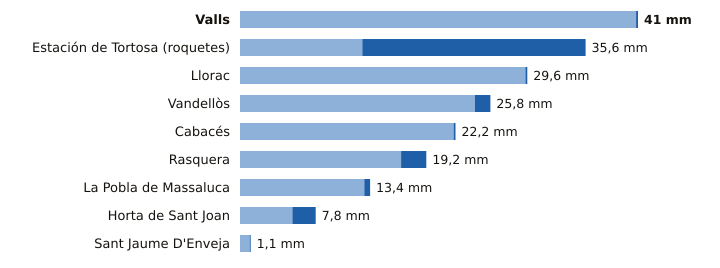

The data file committed next to this chart (first rows):
estacion, provincia, indicativo, mm_6_dias_anteriores, mm_hoy, mm_7_dias, horas_de_hoy
Valls, Tarragona, 0034X, 40.8, 0.2, 41.0, 18
Estación de Tortosa (roquetes), Tarragona, 9981A, 12.6, 23.0, 35.6, 18
Llorac, Tarragona, 9726E, 29.4, 0.2, 29.6, 18
Vandellòs, Tarragona, 0002I, 24.2, 1.6, 25.8, 18
Cabacés, Tarragona, 9961X, 22.0, 0.2, 22.2, 17
Rasquera, Tarragona, 9975X, 16.6, 2.6, 19.2, 17
La Pobla de Massaluca, Tarragona, 9947X, 12.8, 0.6, 13.4, 17
Horta de Sant Joan, Tarragona, 9946X, 5.4, 2.4, 7.8, 17
Sant Jaume D'Enveja, Tarragona, 9987P, 1.0, 0.1, 1.1, 18
